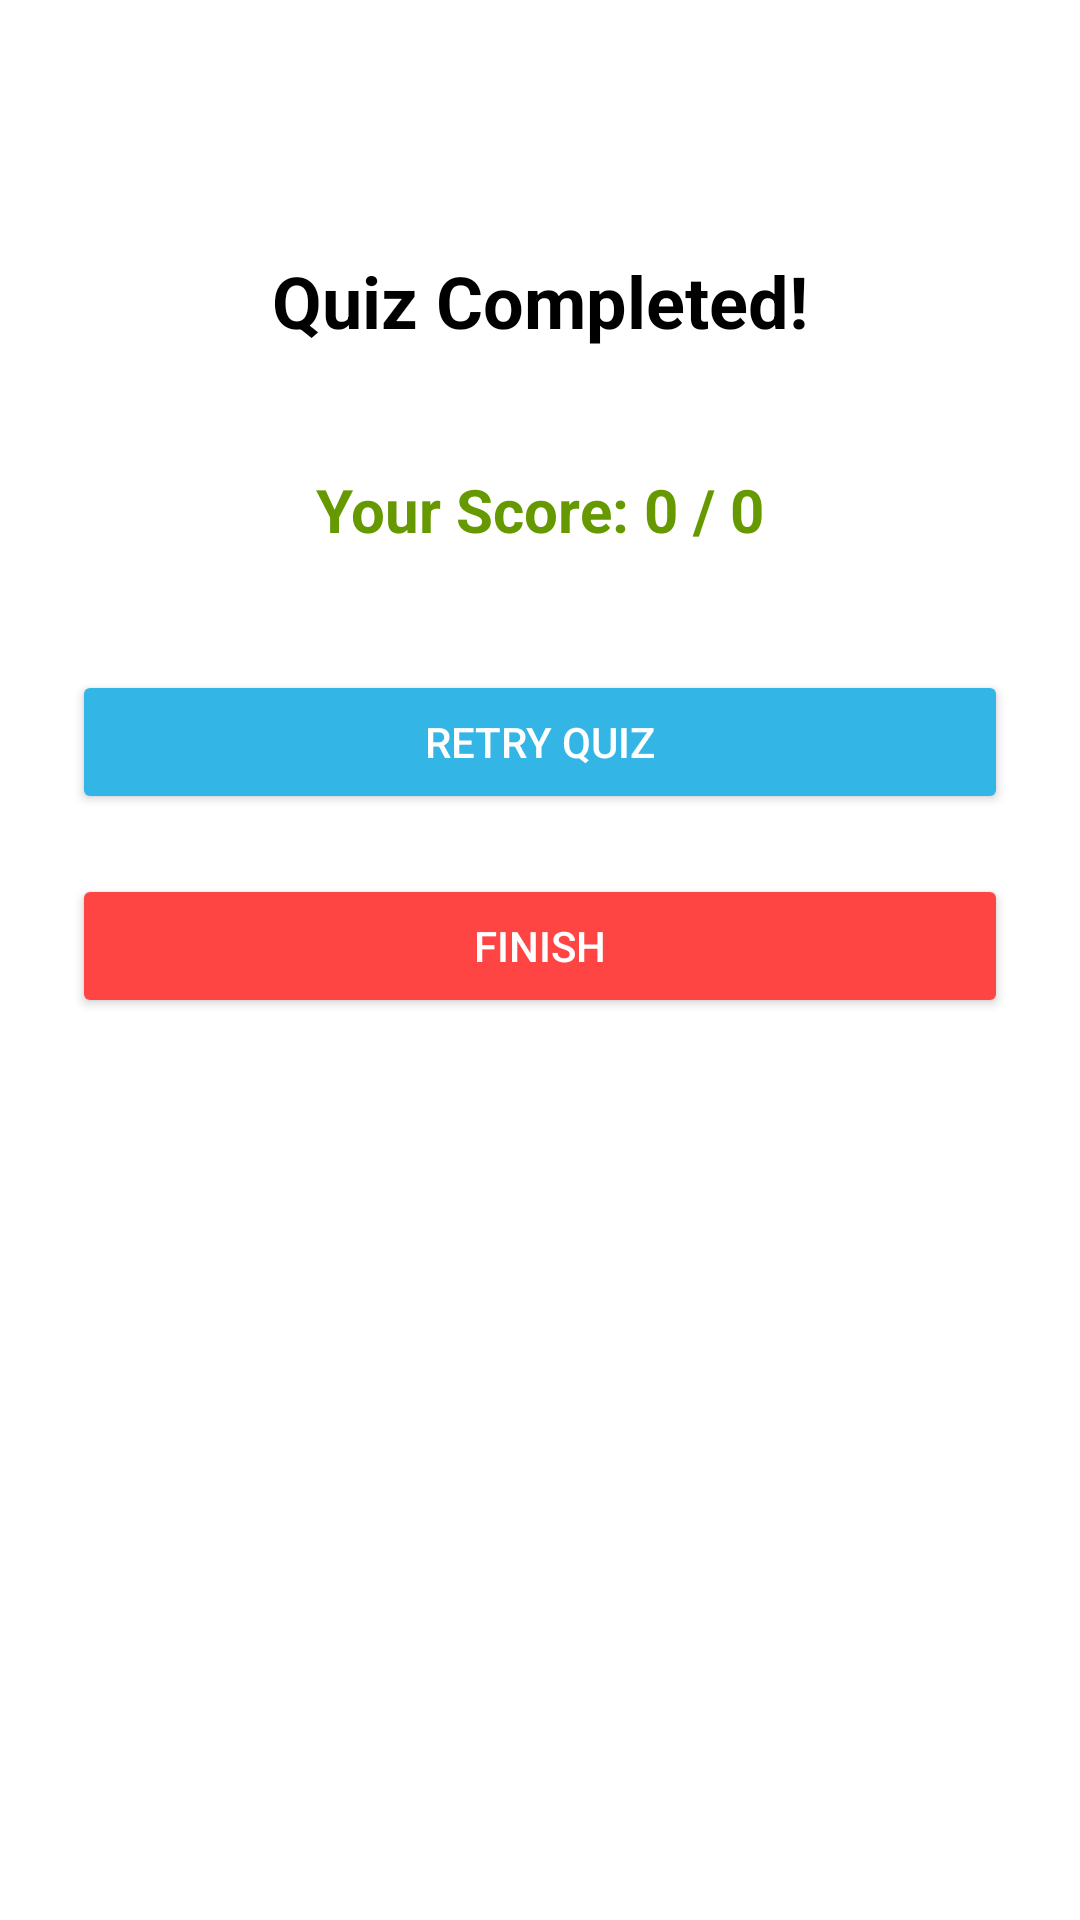

Reconstruct the res/layout file that produces this screen, plus the resources it refers to.
<!-- AndroidManifest.xml: application theme Theme.KotlinApplicationDemo -->
<!-- res/layout/activity_result.xml -->
<?xml version="1.0" encoding="utf-8"?>
<androidx.constraintlayout.widget.ConstraintLayout xmlns:android="http://schemas.android.com/apk/res/android"
    xmlns:app="http://schemas.android.com/apk/res-auto"
    xmlns:tools="http://schemas.android.com/tools"
    android:layout_width="match_parent"
    android:layout_height="match_parent"
    android:padding="24dp"
    android:background="@android:color/white"
    tools:context=".controller.ResultActivity">

    
    <TextView
        android:id="@+id/tvResultTitle"
        android:layout_width="wrap_content"
        android:layout_height="wrap_content"
        android:text="Quiz Completed!"
        android:textSize="24sp"
        android:textStyle="bold"
        android:textColor="@android:color/black"
        app:layout_constraintTop_toTopOf="parent"
        app:layout_constraintStart_toStartOf="parent"
        app:layout_constraintEnd_toEndOf="parent"
        android:layout_marginTop="60dp" />

    
    <TextView
        android:id="@+id/tvScore"
        android:layout_width="wrap_content"
        android:layout_height="wrap_content"
        android:text="Your Score: 0 / 0"
        android:textSize="20sp"
        android:textStyle="bold"
        android:textColor="@android:color/holo_green_dark"
        app:layout_constraintTop_toBottomOf="@id/tvResultTitle"
        app:layout_constraintStart_toStartOf="parent"
        app:layout_constraintEnd_toEndOf="parent"
        android:layout_marginTop="40dp" />

    
    <Button
        android:id="@+id/btnRetry"
        android:layout_width="0dp"
        android:layout_height="wrap_content"
        android:text="Retry Quiz"
        android:backgroundTint="@android:color/holo_blue_light"
        android:textColor="@android:color/white"
        app:layout_constraintTop_toBottomOf="@id/tvScore"
        app:layout_constraintStart_toStartOf="parent"
        app:layout_constraintEnd_toEndOf="parent"
        android:layout_marginTop="40dp" />

    
    <Button
        android:id="@+id/btnFinish"
        android:layout_width="0dp"
        android:layout_height="wrap_content"
        android:text="Finish"
        android:backgroundTint="@android:color/holo_red_light"
        android:textColor="@android:color/white"
        app:layout_constraintTop_toBottomOf="@id/btnRetry"
        app:layout_constraintStart_toStartOf="parent"
        app:layout_constraintEnd_toEndOf="parent"
        android:layout_marginTop="20dp" />

</androidx.constraintlayout.widget.ConstraintLayout>
<!-- resources referenced by this layout -->
<resources>
  <style name="Theme.KotlinApplicationDemo" parent="Theme.AppCompat.Light.NoActionBar">
          
          <item name="colorPrimary">@color/purple_500</item>
          <item name="colorPrimaryDark">@color/purple_700</item>
          <item name="colorAccent">@color/teal_200</item>
      </style>
  <!-- not gathered from this repository: default colours our renderer supplied (Android Studio template values) -->
  <color name="purple_500">#FF6200EE</color>
  <color name="purple_700">#FF3700B3</color>
  <color name="teal_200">#FF03DAC5</color>
</resources>
